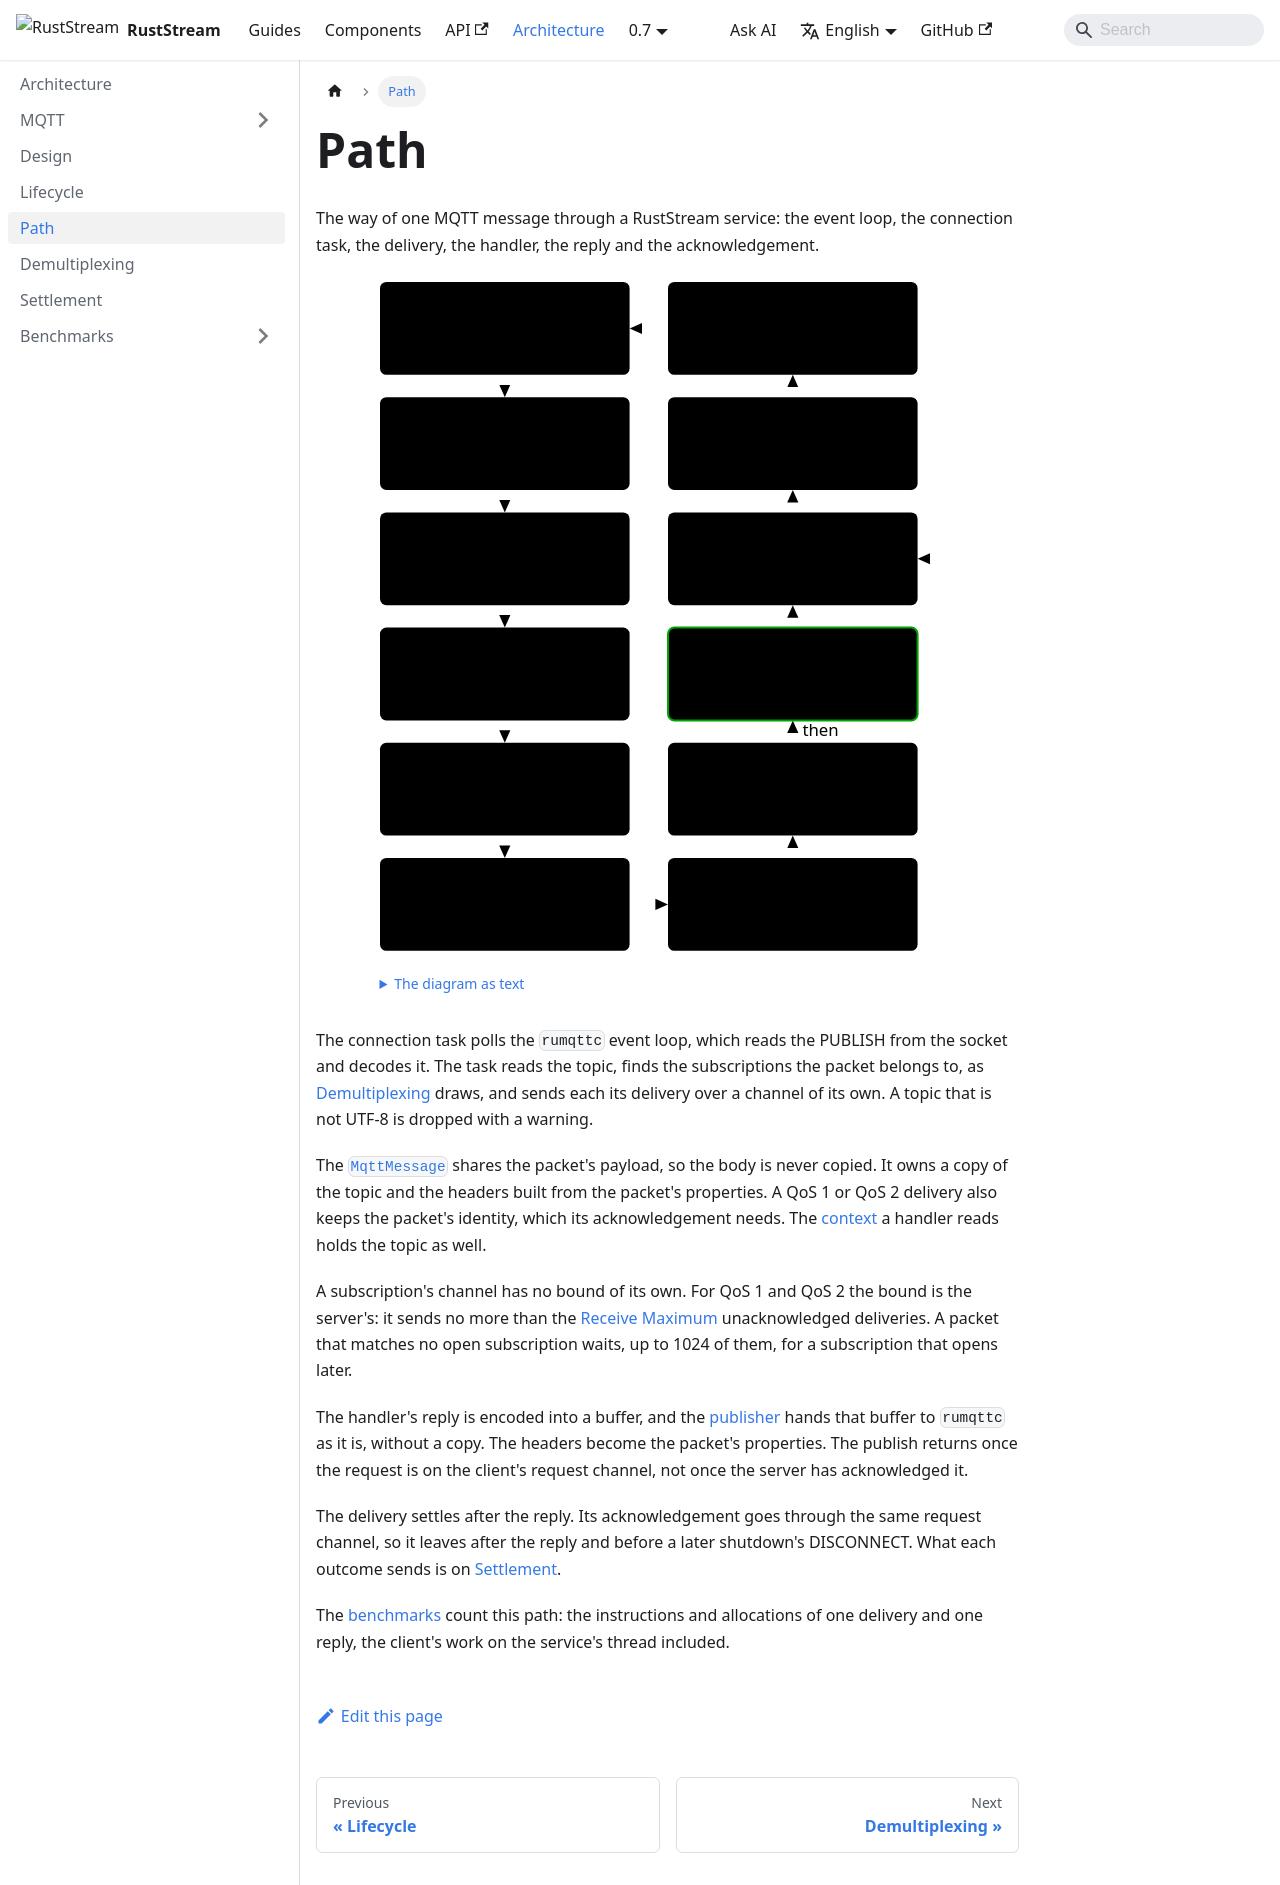

repository: powersemmi/ruststream-rumqttc · page: 0.7/architecture/path/index.html · generator: docusaurus

---
title: Path
sidebar_position: 4
description: "The way of one MQTT message through a RustStream service: the event loop, the connection task, the delivery, the handler, the reply and the acknowledgement."
---

import {Diagram} from '@site/src/components/Diagrams';

export const words = {
  "title": "The path of one message that is answered: down the left column from the server to the handler, up the right column back onto the wire",
  "text": "The diagram as text",
  "poll": ["EventLoop::poll", "decodes the PUBLISH"],
  "demux": ["Connection task", "finds the subscription"],
  "message": ["MqttMessage", "payload shared, no copy"],
  "dispatch": ["Dispatch", "one loop, or lanes"],
  "decode": ["Decode", "read from the payload"],
  "handler": ["Handler", "async fn, #[subscriber]"],
  "server": ["MQTT server"],
  "write": ["EventLoop writes", "PUBLISH, then PUBACK"],
  "requests": ["Request channel", "of the AsyncClient"],
  "ack": ["Acknowledge", "PUBACK or PUBREC"],
  "publisher": ["MqttPublisher", "hands the buffer over"],
  "encode": ["Reply", "encoded into a buffer"],
  "then": "then"
};

# Path

The way of one MQTT message through a RustStream service: the event loop, the connection task, the
delivery, the handler, the reply and the acknowledgement.

<Diagram name="path" words={words} />

The connection task polls the `rumqttc` event loop, which reads the PUBLISH from the socket and
decodes it. The task reads the topic, finds the subscriptions the packet belongs to, as
[Demultiplexing](demultiplexing.md) draws, and sends each its delivery over a channel of its own.
A topic that is not UTF-8 is dropped with a warning.

The [`MqttMessage`](api:ruststream_rumqttc::MqttMessage) shares the packet's payload, so the body
is never copied. It owns a copy of the topic and the headers built from the packet's properties.
A QoS 1 or QoS 2 delivery also keeps the packet's identity, which its acknowledgement needs. The
[context](../components/context/index.md) a handler reads holds the topic as well.

A subscription's channel has no bound of its own. For QoS 1 and QoS 2 the bound is the server's:
it sends no more than the [Receive Maximum](mqtt/qos.md) unacknowledged deliveries. A packet that
matches no open subscription waits, up to 1024 of them, for a subscription that opens later.

The handler's reply is encoded into a buffer, and the
[publisher](../components/publishing/index.md) hands that buffer to `rumqttc` as it is, without a
copy. The headers become the packet's properties. The publish returns once the request is on the
client's request channel, not once the server has acknowledged it.

The delivery settles after the reply. Its acknowledgement goes through the same request channel,
so it leaves after the reply and before a later shutdown's DISCONNECT. What each outcome sends is on
[Settlement](settlement.md).

The [benchmarks](benchmarks/index.md#cost-of-the-code) count this path: the instructions and
allocations of one delivery and one reply, the client's work on the service's thread included.
